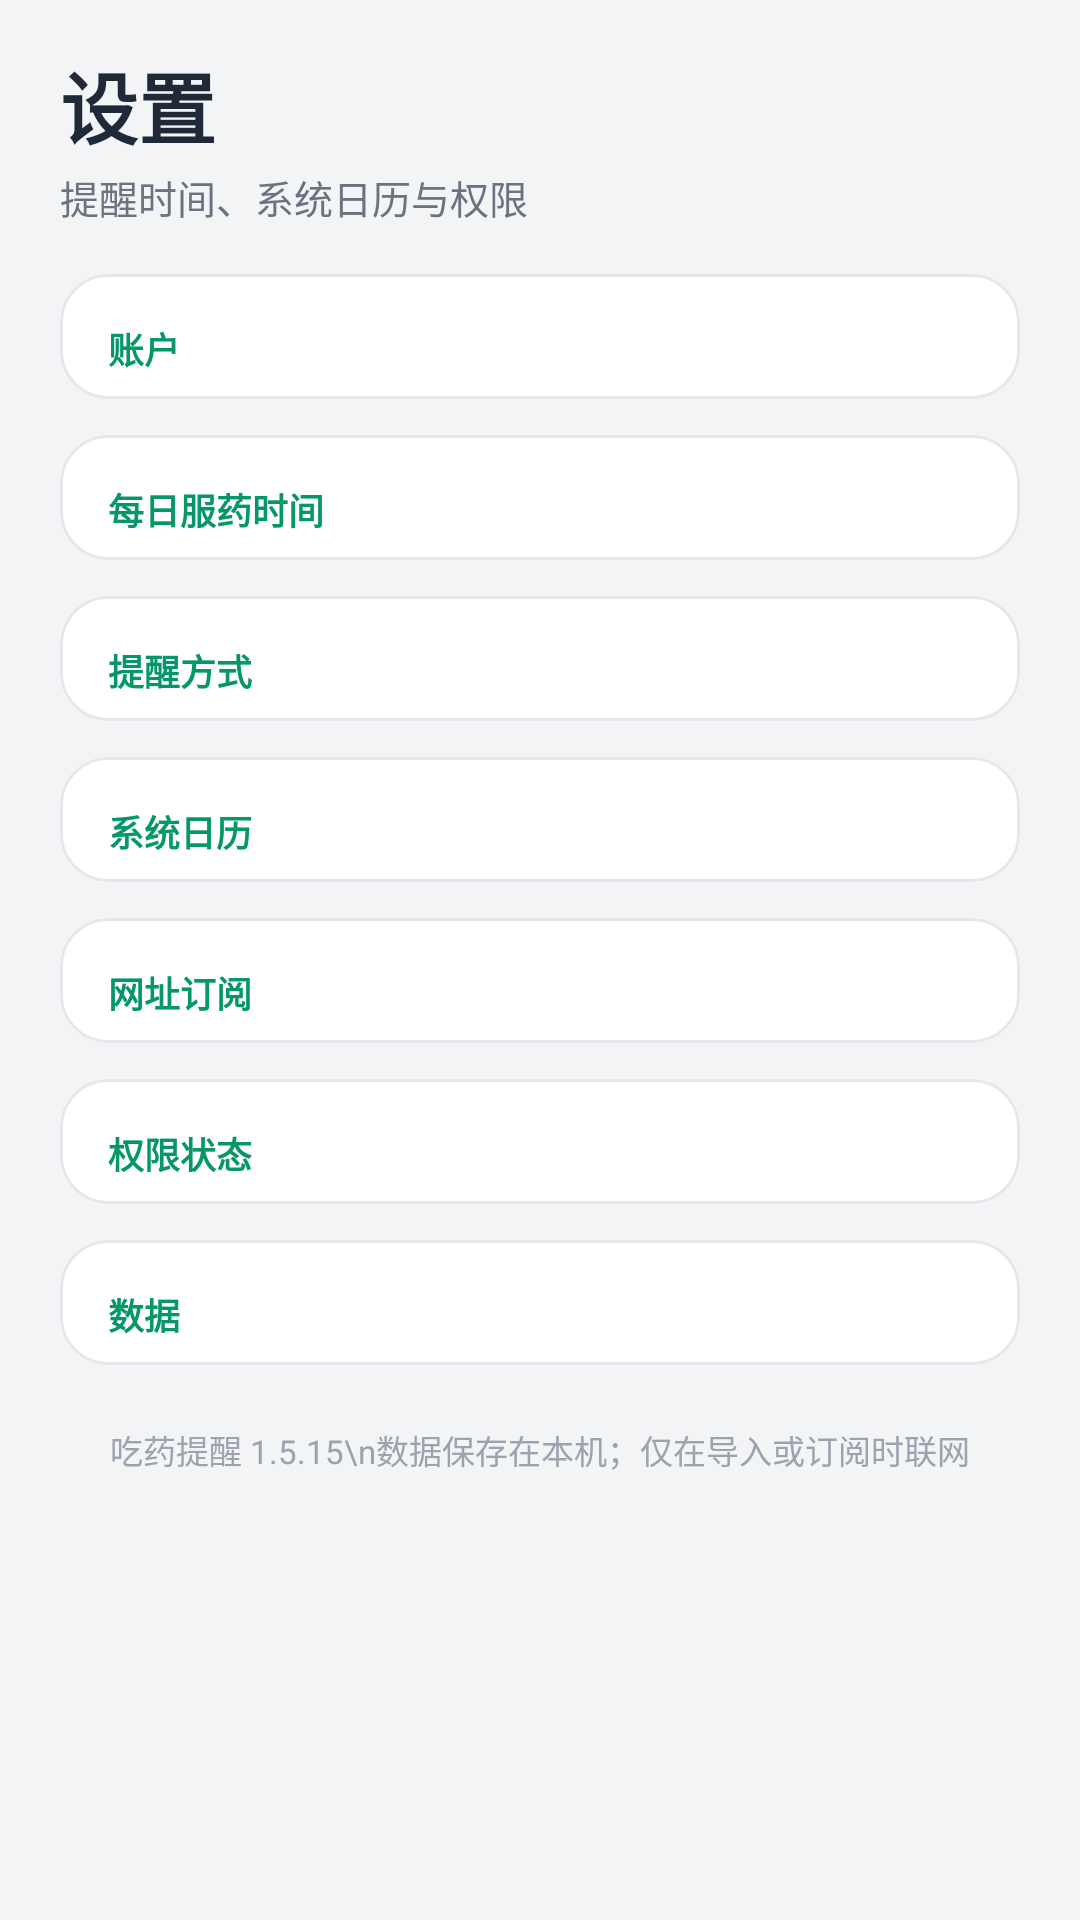

Layout XML and referenced resources for this Android screen:
<!-- AndroidManifest.xml: application theme Theme.MediRemind -->
<!-- res/layout/fragment_settings.xml -->
<?xml version="1.0" encoding="utf-8"?>
<ScrollView xmlns:android="http://schemas.android.com/apk/res/android"
    android:layout_width="match_parent"
    android:layout_height="match_parent"
    android:background="@color/bg"
    android:fillViewport="true">

    <LinearLayout
        android:layout_width="match_parent"
        android:layout_height="wrap_content"
        android:orientation="vertical"
        android:paddingStart="20dp"
        android:paddingTop="16dp"
        android:paddingEnd="20dp"
        android:paddingBottom="100dp">

        <TextView
            android:layout_width="wrap_content"
            android:layout_height="wrap_content"
            android:text="设置"
            android:textColor="@color/text"
            android:textSize="26sp"
            android:textStyle="bold" />

        <TextView
            android:id="@+id/settings_summary"
            android:layout_width="wrap_content"
            android:layout_height="wrap_content"
            android:layout_marginTop="2dp"
            android:text="提醒时间、系统日历与权限"
            android:textColor="@color/text_muted"
            android:textSize="13sp" />

        <com.google.android.material.card.MaterialCardView
            style="@style/Widget.MediRemind.Card"
            android:layout_width="match_parent"
            android:layout_height="wrap_content"
            android:layout_marginTop="16dp">

            <LinearLayout
                android:layout_width="match_parent"
                android:layout_height="wrap_content"
                android:orientation="vertical"
                android:paddingTop="6dp"
                android:paddingBottom="6dp">

                <TextView
                    android:layout_width="wrap_content"
                    android:layout_height="wrap_content"
                    android:paddingStart="16dp"
                    android:paddingTop="10dp"
                    android:paddingEnd="16dp"
                    android:paddingBottom="2dp"
                    android:text="账户"
                    android:textColor="@color/teal_dark"
                    android:textSize="12sp"
                    android:textStyle="bold" />

                <LinearLayout
                    android:id="@+id/account_rows"
                    android:layout_width="match_parent"
                    android:layout_height="wrap_content"
                    android:orientation="vertical" />
            </LinearLayout>
        </com.google.android.material.card.MaterialCardView>

        <com.google.android.material.card.MaterialCardView
            style="@style/Widget.MediRemind.Card"
            android:layout_width="match_parent"
            android:layout_height="wrap_content"
            android:layout_marginTop="12dp">

            <LinearLayout
                android:layout_width="match_parent"
                android:layout_height="wrap_content"
                android:orientation="vertical"
                android:paddingTop="6dp"
                android:paddingBottom="6dp">

                <TextView
                    android:layout_width="wrap_content"
                    android:layout_height="wrap_content"
                    android:paddingStart="16dp"
                    android:paddingTop="10dp"
                    android:paddingEnd="16dp"
                    android:paddingBottom="2dp"
                    android:text="每日服药时间"
                    android:textColor="@color/teal_dark"
                    android:textSize="12sp"
                    android:textStyle="bold" />

                <LinearLayout
                    android:id="@+id/slot_rows"
                    android:layout_width="match_parent"
                    android:layout_height="wrap_content"
                    android:orientation="vertical" />
            </LinearLayout>
        </com.google.android.material.card.MaterialCardView>

        <com.google.android.material.card.MaterialCardView
            style="@style/Widget.MediRemind.Card"
            android:layout_width="match_parent"
            android:layout_height="wrap_content"
            android:layout_marginTop="12dp">

            <LinearLayout
                android:layout_width="match_parent"
                android:layout_height="wrap_content"
                android:orientation="vertical"
                android:paddingTop="6dp"
                android:paddingBottom="6dp">

                <TextView
                    android:layout_width="wrap_content"
                    android:layout_height="wrap_content"
                    android:paddingStart="16dp"
                    android:paddingTop="10dp"
                    android:paddingEnd="16dp"
                    android:paddingBottom="2dp"
                    android:text="提醒方式"
                    android:textColor="@color/teal_dark"
                    android:textSize="12sp"
                    android:textStyle="bold" />

                <LinearLayout
                    android:id="@+id/behavior_rows"
                    android:layout_width="match_parent"
                    android:layout_height="wrap_content"
                    android:orientation="vertical" />
            </LinearLayout>
        </com.google.android.material.card.MaterialCardView>

        <com.google.android.material.card.MaterialCardView
            style="@style/Widget.MediRemind.Card"
            android:layout_width="match_parent"
            android:layout_height="wrap_content"
            android:layout_marginTop="12dp">

            <LinearLayout
                android:layout_width="match_parent"
                android:layout_height="wrap_content"
                android:orientation="vertical"
                android:paddingTop="6dp"
                android:paddingBottom="6dp">

                <TextView
                    android:layout_width="wrap_content"
                    android:layout_height="wrap_content"
                    android:paddingStart="16dp"
                    android:paddingTop="10dp"
                    android:paddingEnd="16dp"
                    android:paddingBottom="2dp"
                    android:text="系统日历"
                    android:textColor="@color/teal_dark"
                    android:textSize="12sp"
                    android:textStyle="bold" />

                <LinearLayout
                    android:id="@+id/calendar_rows"
                    android:layout_width="match_parent"
                    android:layout_height="wrap_content"
                    android:orientation="vertical" />
            </LinearLayout>
        </com.google.android.material.card.MaterialCardView>

        <com.google.android.material.card.MaterialCardView
            style="@style/Widget.MediRemind.Card"
            android:layout_width="match_parent"
            android:layout_height="wrap_content"
            android:layout_marginTop="12dp">

            <LinearLayout
                android:layout_width="match_parent"
                android:layout_height="wrap_content"
                android:orientation="vertical"
                android:paddingTop="6dp"
                android:paddingBottom="6dp">

                <TextView
                    android:layout_width="wrap_content"
                    android:layout_height="wrap_content"
                    android:paddingStart="16dp"
                    android:paddingTop="10dp"
                    android:paddingEnd="16dp"
                    android:paddingBottom="2dp"
                    android:text="网址订阅"
                    android:textColor="@color/teal_dark"
                    android:textSize="12sp"
                    android:textStyle="bold" />

                <LinearLayout
                    android:id="@+id/subscription_rows"
                    android:layout_width="match_parent"
                    android:layout_height="wrap_content"
                    android:orientation="vertical" />
            </LinearLayout>
        </com.google.android.material.card.MaterialCardView>

        <com.google.android.material.card.MaterialCardView
            style="@style/Widget.MediRemind.Card"
            android:layout_width="match_parent"
            android:layout_height="wrap_content"
            android:layout_marginTop="12dp">

            <LinearLayout
                android:layout_width="match_parent"
                android:layout_height="wrap_content"
                android:orientation="vertical"
                android:paddingTop="6dp"
                android:paddingBottom="6dp">

                <TextView
                    android:layout_width="wrap_content"
                    android:layout_height="wrap_content"
                    android:paddingStart="16dp"
                    android:paddingTop="10dp"
                    android:paddingEnd="16dp"
                    android:paddingBottom="2dp"
                    android:text="权限状态"
                    android:textColor="@color/teal_dark"
                    android:textSize="12sp"
                    android:textStyle="bold" />

                <LinearLayout
                    android:id="@+id/permission_rows"
                    android:layout_width="match_parent"
                    android:layout_height="wrap_content"
                    android:orientation="vertical" />
            </LinearLayout>
        </com.google.android.material.card.MaterialCardView>

        <com.google.android.material.card.MaterialCardView
            style="@style/Widget.MediRemind.Card"
            android:layout_width="match_parent"
            android:layout_height="wrap_content"
            android:layout_marginTop="12dp">

            <LinearLayout
                android:layout_width="match_parent"
                android:layout_height="wrap_content"
                android:orientation="vertical"
                android:paddingTop="6dp"
                android:paddingBottom="6dp">

                <TextView
                    android:layout_width="wrap_content"
                    android:layout_height="wrap_content"
                    android:paddingStart="16dp"
                    android:paddingTop="10dp"
                    android:paddingEnd="16dp"
                    android:paddingBottom="2dp"
                    android:text="数据"
                    android:textColor="@color/teal_dark"
                    android:textSize="12sp"
                    android:textStyle="bold" />

                <LinearLayout
                    android:id="@+id/data_rows"
                    android:layout_width="match_parent"
                    android:layout_height="wrap_content"
                    android:orientation="vertical" />
            </LinearLayout>
        </com.google.android.material.card.MaterialCardView>

        <TextView
            android:id="@+id/about_text"
            android:layout_width="match_parent"
            android:layout_height="wrap_content"
            android:layout_marginTop="20dp"
            android:gravity="center"
            android:lineSpacingExtra="3dp"
            android:text="吃药提醒 1.5.15\n数据保存在本机；仅在导入或订阅时联网"
            android:textColor="@color/text_soft"
            android:textSize="11sp" />
    </LinearLayout>
</ScrollView>
<!-- resources referenced by this layout -->
<resources>
  <color name="bg">#F3F4F6</color>
  <color name="teal_dark">#059669</color>
  <color name="text">#1F2937</color>
  <color name="text_muted">#6B7280</color>
  <color name="text_soft">#9CA3AF</color>
  <style name="Widget.MediRemind.Card" parent="Widget.Material3.CardView.Elevated">
          <item name="cardBackgroundColor">@color/surface</item>
          <item name="cardCornerRadius">16dp</item>
          <item name="cardElevation">0dp</item>
          <item name="strokeColor">@color/border</item>
          <item name="strokeWidth">1dp</item>
      </style>
  <style name="Theme.MediRemind" parent="Theme.Material3.Light.NoActionBar">
          <item name="colorPrimary">@color/teal</item>
          <item name="colorOnPrimary">@color/white</item>
          <item name="colorPrimaryContainer">@color/teal_light</item>
          <item name="colorOnPrimaryContainer">@color/teal_deep</item>
          <item name="colorSecondary">@color/teal_dark</item>
          <item name="colorOnSecondary">@color/white</item>
          <item name="colorSecondaryContainer">@color/teal_mid</item>
          <item name="colorOnSecondaryContainer">@color/teal_deep</item>
          <item name="colorSurface">@color/surface</item>
          <item name="colorOnSurface">@color/text</item>
          <item name="colorSurfaceVariant">#F9FAFB</item>
          <item name="colorOnSurfaceVariant">@color/text_muted</item>
          <item name="colorOutline">@color/border</item>
          <item name="colorError">@color/danger</item>
          <item name="android:colorBackground">@color/bg</item>
          <item name="android:windowBackground">@color/bg</item>
          <item name="android:statusBarColor">@color/bg</item>
          <item name="android:windowLightStatusBar">true</item>
          <item name="android:navigationBarColor">@color/surface</item>
          <item name="android:windowLightNavigationBar">true</item>
          <item name="materialAlertDialogTheme">@style/ThemeOverlay.MediRemind.Dialog</item>
      </style>
  <color name="surface">#FFFFFF</color>
  <color name="border">#E5E7EB</color>
  <color name="teal">#10B981</color>
  <color name="white">#FFFFFF</color>
  <color name="teal_light">#ECFDF5</color>
  <color name="teal_deep">#065F46</color>
  <color name="teal_mid">#D1FAE5</color>
  <color name="danger">#EF4444</color>
  <style name="ThemeOverlay.MediRemind.Dialog" parent="ThemeOverlay.Material3.MaterialAlertDialog">
          <item name="colorPrimary">@color/teal_dark</item>
      </style>
</resources>
